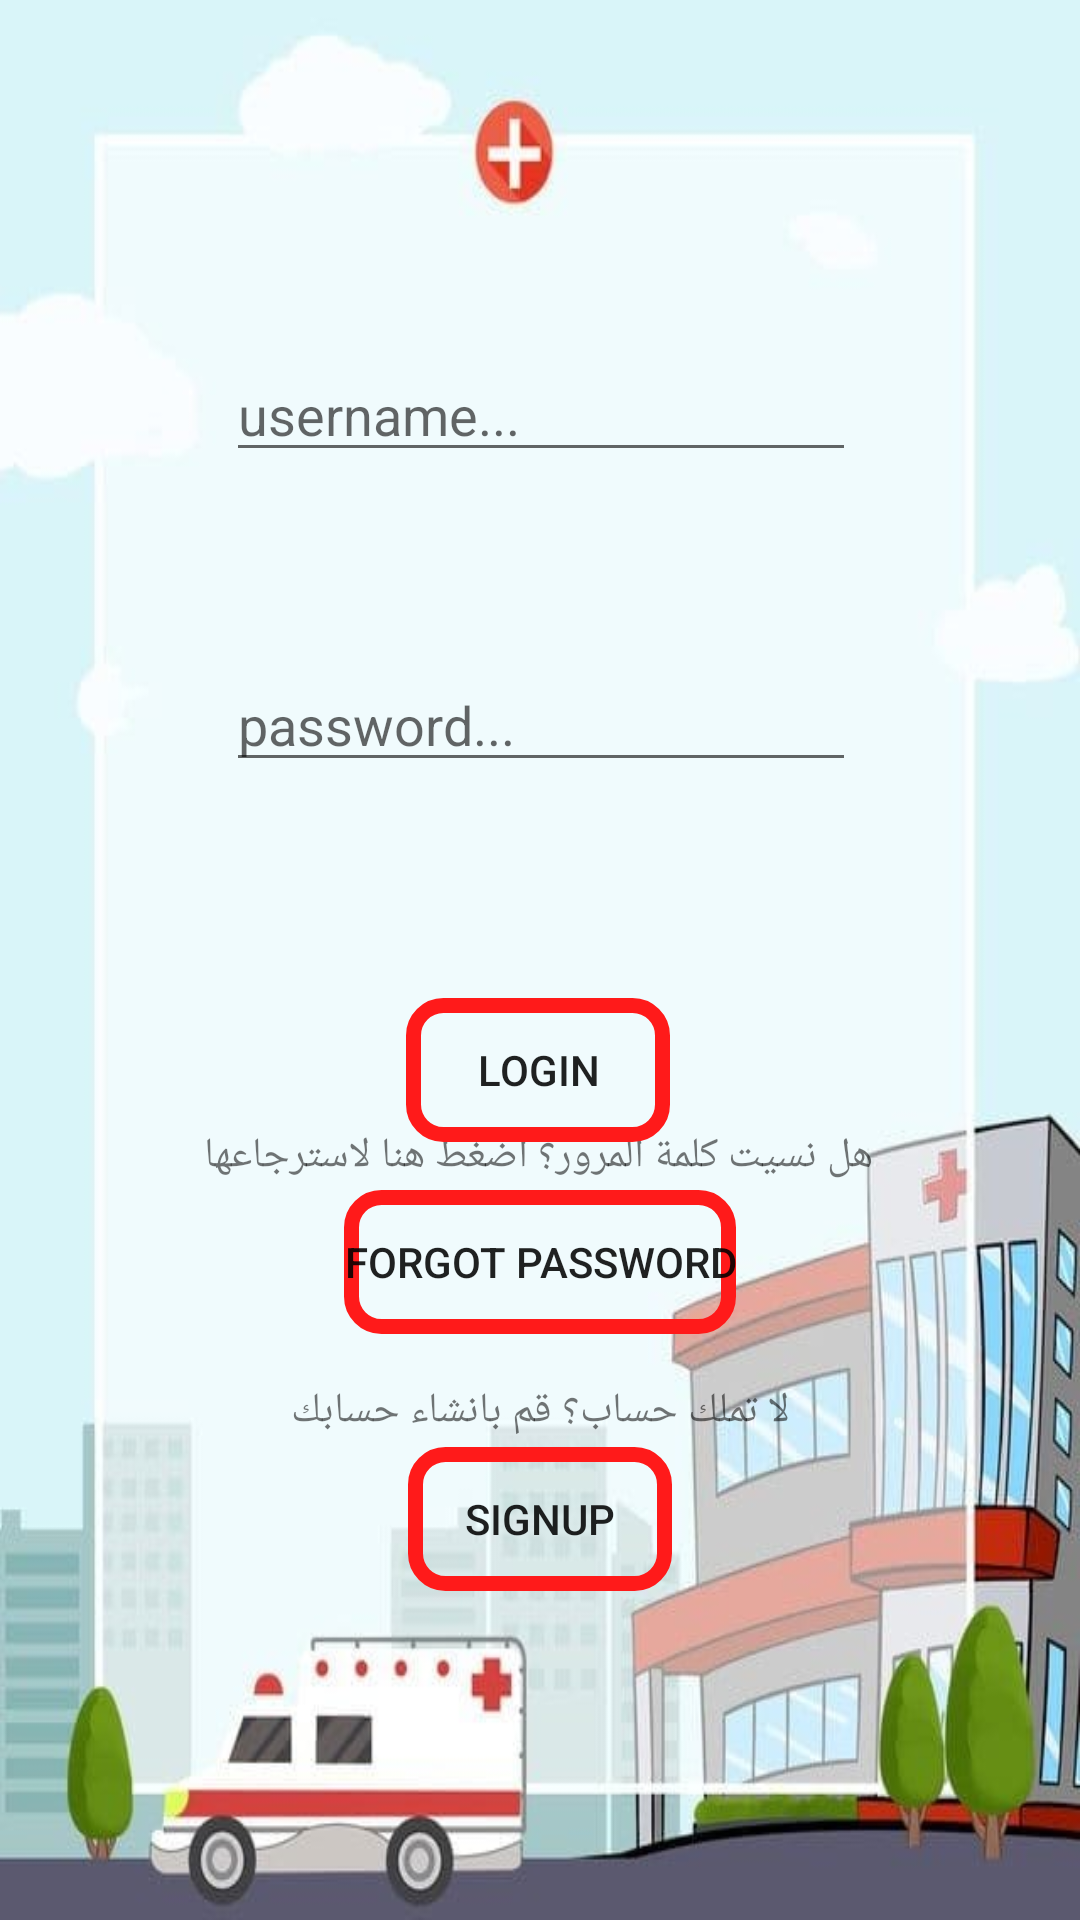

Write the Android layout XML for this screen, with the resource values it uses.
<!-- AndroidManifest.xml: application theme Theme.MyAIDProject -->
<!-- res/layout/fragment_login.xml -->
<?xml version="1.0" encoding="utf-8"?>
<FrameLayout xmlns:android="http://schemas.android.com/apk/res/android"
    xmlns:app="http://schemas.android.com/apk/res-auto"
    xmlns:tools="http://schemas.android.com/tools"
    android:layout_width="match_parent"
    android:layout_height="match_parent"
    android:background="@drawable/download"
    tools:context=".LoginFragment">

    <androidx.constraintlayout.widget.ConstraintLayout
        android:layout_width="match_parent"
        android:layout_height="match_parent"
        android:background="@drawable/loginpackground">

        <EditText
            android:id="@+id/etUsernameLogin"
            android:layout_width="wrap_content"
            android:layout_height="wrap_content"
            android:layout_marginTop="116dp"
            android:ems="10"
            android:hint="username..."
            android:inputType="textEmailAddress"
            app:layout_constraintEnd_toEndOf="parent"
            app:layout_constraintHorizontal_bias="0.502"
            app:layout_constraintStart_toStartOf="parent"
            app:layout_constraintTop_toTopOf="parent" />

        <EditText
            android:id="@+id/etPasswordLogin"
            android:layout_width="wrap_content"
            android:layout_height="wrap_content"
            android:layout_marginTop="62dp"
            android:ems="10"
            android:hint="password..."
            android:inputType="textPassword"
            app:layout_constraintStart_toStartOf="@+id/etUsernameLogin"
            app:layout_constraintTop_toBottomOf="@+id/etUsernameLogin" />

        <Button
            android:id="@+id/btnLoginLogin"
            android:layout_width="wrap_content"
            android:layout_height="wrap_content"
            android:layout_marginTop="72dp"
            android:background="@drawable/btn1"
            android:text="login"
            app:layout_constraintEnd_toEndOf="parent"
            app:layout_constraintHorizontal_bias="0.498"
            app:layout_constraintStart_toStartOf="parent"
            app:layout_constraintTop_toBottomOf="@+id/etPasswordLogin" />

        <Button
            android:id="@+id/btnSignupLogin"
            android:layout_width="wrap_content"
            android:layout_height="wrap_content"
            android:background="@drawable/btn1"
            android:text="Signup"
            app:layout_constraintBottom_toBottomOf="parent"
            app:layout_constraintEnd_toEndOf="parent"
            app:layout_constraintStart_toStartOf="parent"
            app:layout_constraintTop_toTopOf="parent"
            app:layout_constraintVertical_bias="0.815" />

        <TextView
            android:id="@+id/textView"
            android:layout_width="wrap_content"
            android:layout_height="wrap_content"
            android:text="لا تملك حساب؟ قم بانشاء حسابك"
            app:layout_constraintBottom_toBottomOf="parent"
            app:layout_constraintEnd_toEndOf="parent"
            app:layout_constraintStart_toStartOf="parent"
            app:layout_constraintTop_toTopOf="parent"
            app:layout_constraintVertical_bias="0.742" />

        <Button
            android:id="@+id/btnForgotpassLogin"
            android:layout_width="wrap_content"
            android:layout_height="wrap_content"
            android:background="@drawable/btn1"
            android:text="forgot password"
            app:layout_constraintBottom_toBottomOf="parent"
            app:layout_constraintEnd_toEndOf="parent"
            app:layout_constraintStart_toStartOf="parent"
            app:layout_constraintTop_toTopOf="parent"
            app:layout_constraintVertical_bias="0.67" />

        <TextView
            android:id="@+id/textView3"
            android:layout_width="wrap_content"
            android:layout_height="wrap_content"
            android:text="هل نسيت كلمة المرور؟ اضغط هنا لاسترجاعها"
            app:layout_constraintBottom_toBottomOf="parent"
            app:layout_constraintEnd_toEndOf="parent"
            app:layout_constraintHorizontal_bias="0.497"
            app:layout_constraintStart_toStartOf="parent"
            app:layout_constraintTop_toTopOf="parent"
            app:layout_constraintVertical_bias="0.605" />
    </androidx.constraintlayout.widget.ConstraintLayout>
</FrameLayout>
<!-- resources referenced by this layout -->
<resources>
  <!-- drawable btn1 (drawable) -->
  <?xml version="1.0" encoding="utf-8"?>
  <shape android:shape="rectangle"
      xmlns:android="http://schemas.android.com/apk/res/android">
      <stroke android:color="#ff1a1a" android:width="5dp"/>
  <corners android:radius="10dp"/>
  </shape>
  <!-- drawable download: png bitmap (drawable, 25527 bytes) -->
  <!-- drawable loginpackground: png bitmap (drawable, 29740 bytes) -->
  <style name="Theme.MyAIDProject" parent="Base.Theme.MyAIDProject" />
  <style name="Base.Theme.MyAIDProject" parent="Theme.AppCompat.Light.NoActionBar">
          
          
      </style>
</resources>
